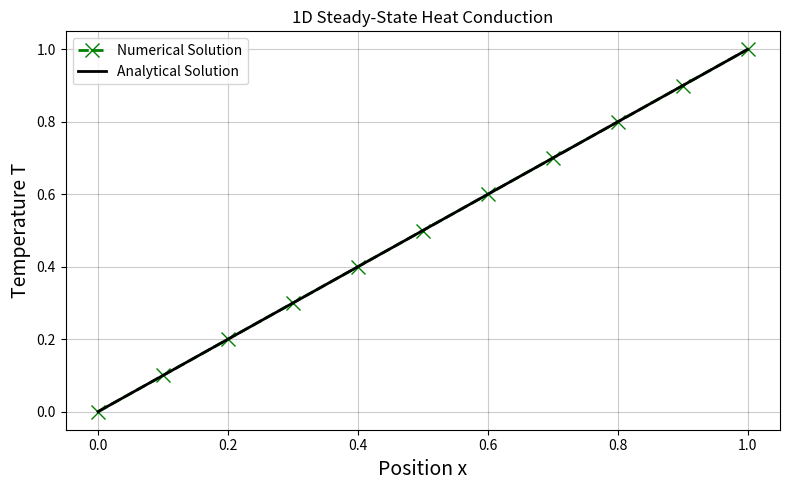

The script that saved this image:
# ============================================================================
# 1D Steady-State Heat Conduction using Finite Difference Method
#
# Governing Equation:
#     d2T/dx2 = 0
#
# Boundary Conditions:
#     T(0) = 0
#     T(L) = 1
#
# Numerical Method:
#     Jacobi iterative method
# ============================================================================

import numpy as np
import matplotlib.pyplot as plt

# ----------------------------------------------------------------------------
# Problem Parameters
# ----------------------------------------------------------------------------
N = 11          # Number of grid points
L = 1.0         # Domain length

# Grid spacing
h = np.float64(L / (N - 1))

# Iteration counter
iterations = 0

# ----------------------------------------------------------------------------
# Initializing Temperature Field
# ----------------------------------------------------------------------------
T = np.zeros(N)
T[N - 1] = 1.0          # Right boundary condition

# Iterated temperature field
T_new = np.zeros(N)
T_new[N - 1] = 1.0

# ----------------------------------------------------------------------------
# Convergence Parameters
# ----------------------------------------------------------------------------
epsilon = 1.0e-8        # Convergence tolerance
numerical_error = 1.0

# ----------------------------------------------------------------------------
# Jacobi Iterative Solver
# ----------------------------------------------------------------------------
while numerical_error > epsilon:

    # Update all interior points
    for i in range(1, N - 1):
        T_new[i] = 0.5 * (T[i - 1] + T[i + 1])

    # Recalculate numerical error
    numerical_error = 0.0
    for i in range(1, N - 1):
        numerical_error += abs(T[i] - T_new[i])

    # Update iteration counter
    iterations += 1

    # Copy new solution into old solution
    T = T_new.copy()

# ----------------------------------------------------------------------------
# Print Results
# ----------------------------------------------------------------------------
print("Converged successfully.")
print(f"Number of iterations: {iterations}")
print(f"Final numerical error: {numerical_error:.3e}")
print("Temperature distribution:")
print(T)

# ----------------------------------------------------------------------------
# Create Position Vector
# ----------------------------------------------------------------------------
x_dom = np.arange(N) * h

# Analytical solution
T_exact = x_dom

# ----------------------------------------------------------------------------
# Plot Results
# ----------------------------------------------------------------------------
plt.figure(figsize=(8, 5))
plt.plot(
    x_dom,
    T,
    'gx--',
    linewidth=2,
    markersize=10,
    label='Numerical Solution'
)
plt.plot(
    x_dom,
    T_exact,
    'k-',
    linewidth=2,
    label='Analytical Solution'
)

plt.grid(True, color='k', alpha=0.2)
plt.xlabel("Position x", fontsize=14)
plt.ylabel("Temperature T", fontsize=14)
plt.title("1D Steady-State Heat Conduction")
plt.legend()
plt.tight_layout()

# Save figure
plt.savefig("temperature_distribution.png", dpi=300)

# Show plot
plt.show()
